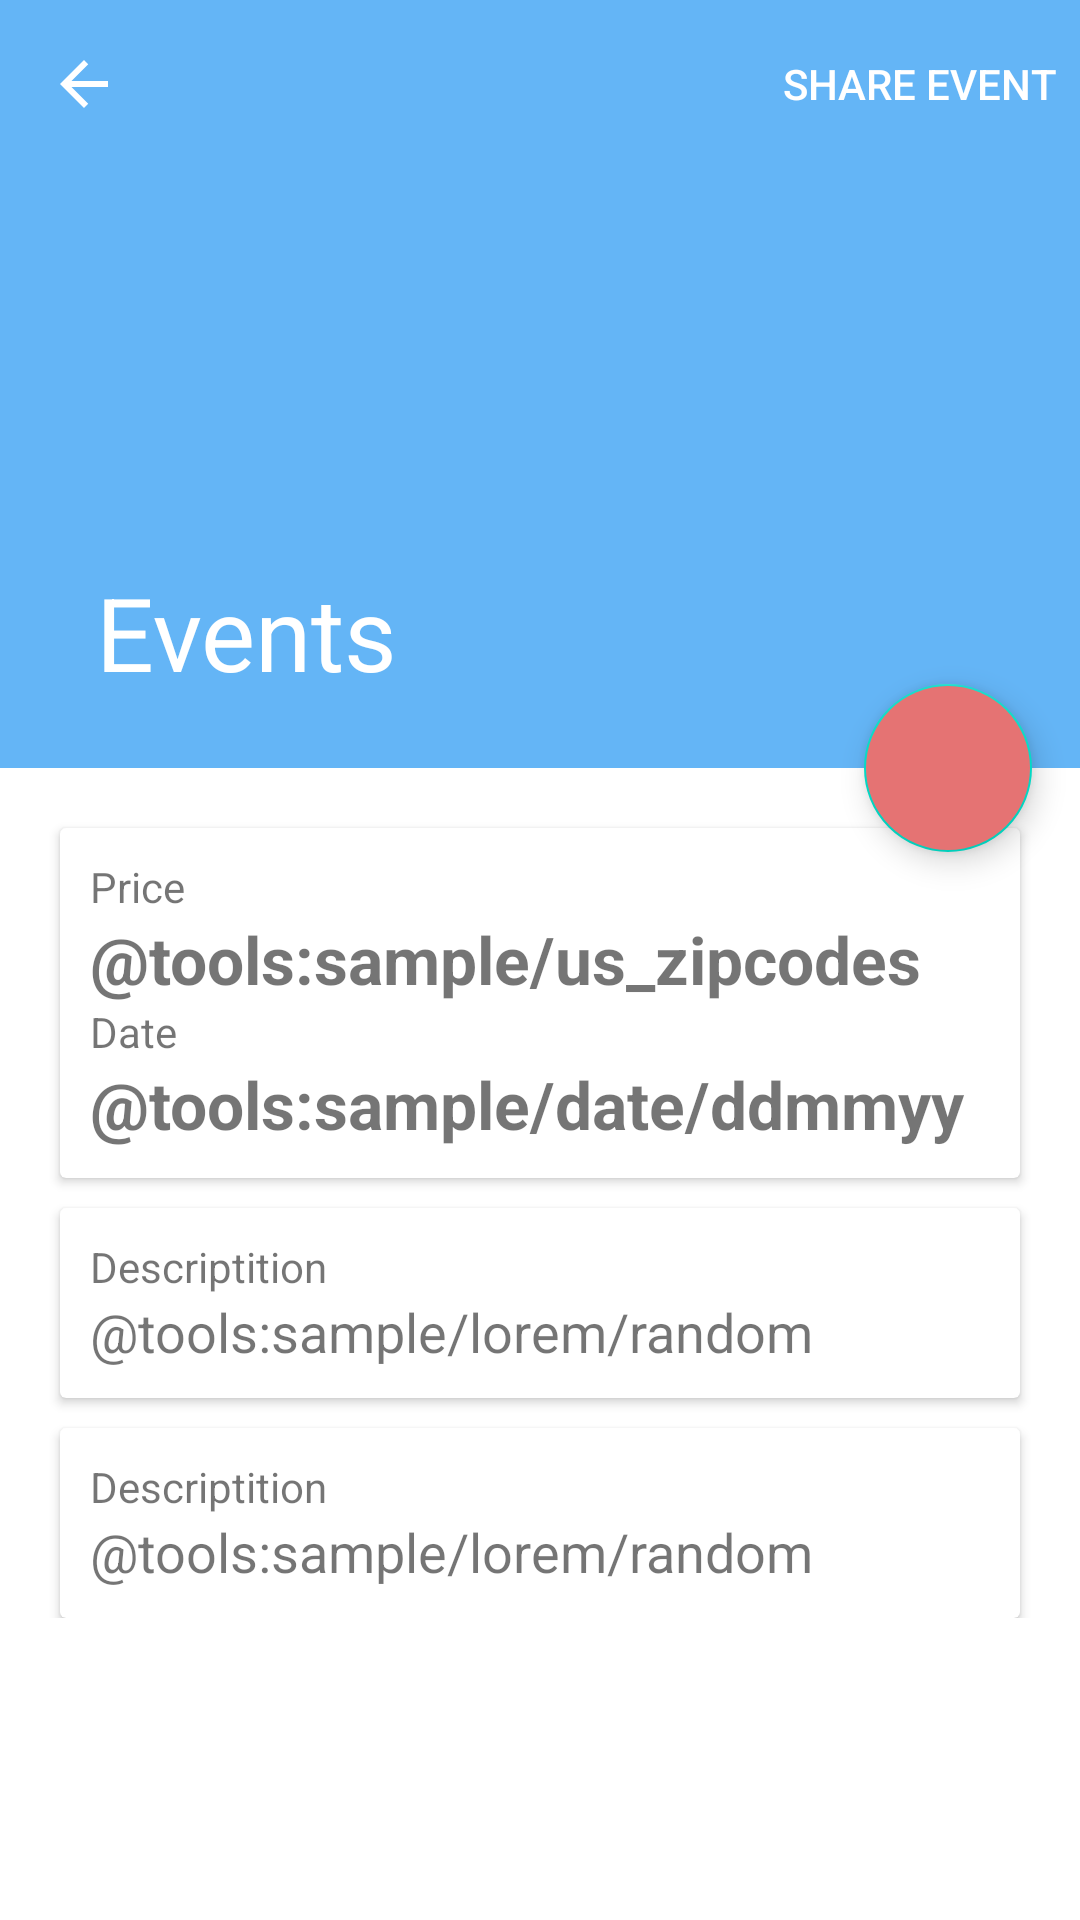

Android layout source for this screen:
<!-- AndroidManifest.xml: application theme Theme.AgendaEventos -->
<!-- res/layout/activity_details.xml -->
<?xml version="1.0" encoding="utf-8"?>
<androidx.coordinatorlayout.widget.CoordinatorLayout xmlns:android="http://schemas.android.com/apk/res/android"
    xmlns:app="http://schemas.android.com/apk/res-auto"
    xmlns:tools="http://schemas.android.com/tools"
    android:layout_width="match_parent"
    android:layout_height="wrap_content"
    android:fitsSystemWindows="true">

    <com.google.android.material.appbar.AppBarLayout
        android:id="@+id/appbar"
        android:layout_width="match_parent"
        android:layout_height="@dimen/toolbar_height"
        android:fitsSystemWindows="true"
        android:theme="@style/ThemeOverlay.AppCompat.Dark.ActionBar">

        <com.google.android.material.appbar.CollapsingToolbarLayout
            android:id="@+id/toolbarLayout"
            android:layout_width="match_parent"
            android:layout_height="match_parent"
            android:fitsSystemWindows="true"
            app:contentScrim="?attr/colorPrimary"
            app:layout_scrollFlags="scroll||exitUntilCollapsed">

            <ImageView
                android:id="@+id/ivImage"
                android:layout_width="match_parent"
                android:layout_height="@dimen/toolbar_image_height"
                android:importantForAccessibility="no"
                android:scaleType="centerCrop"
                android:src="@tools:sample/backgrounds/scenic"
                app:layout_collapseMode="parallax"
                app:layout_collapseParallaxMultiplier="0.7" />

            <androidx.appcompat.widget.Toolbar
                android:id="@+id/toolbar"
                android:layout_width="match_parent"
                android:layout_height="?attr/actionBarSize"
                app:layout_collapseMode="pin"
                app:menu="@menu/menu_details"
                app:navigationContentDescription="@string/back"
                app:navigationIcon="@drawable/ic_back"
                app:popupTheme="@style/ThemeOverlay.AppCompat.Light"
                app:title="@string/events_list_title" />
        </com.google.android.material.appbar.CollapsingToolbarLayout>
    </com.google.android.material.appbar.AppBarLayout>

    <androidx.core.widget.NestedScrollView
        android:layout_width="match_parent"
        android:layout_height="match_parent"
        app:layout_behavior="@string/appbar_scrolling_view_behavior">

        <androidx.constraintlayout.widget.ConstraintLayout
            android:layout_width="match_parent"
            android:layout_height="wrap_content"
            android:padding="@dimen/margin_10">

            <include
                android:id="@+id/contentPrice"
                layout="@layout/content_event_price"
                android:layout_width="match_parent"
                android:layout_height="wrap_content"
                android:layout_margin="@dimen/margin_10"
                app:layout_constraintTop_toTopOf="parent" />

            <include
                android:id="@+id/contentLocation"
                layout="@layout/content_event_description"
                android:layout_width="match_parent"
                android:layout_height="wrap_content"
                android:layout_margin="@dimen/margin_10"
                app:layout_constraintTop_toBottomOf="@id/contentPrice" />

            <include
                layout="@layout/content_event_description"
                android:layout_width="match_parent"
                android:layout_height="wrap_content"
                android:layout_margin="@dimen/margin_10"
                app:layout_constraintTop_toBottomOf="@id/contentLocation" />

        </androidx.constraintlayout.widget.ConstraintLayout>
    </androidx.core.widget.NestedScrollView>

    <com.google.android.material.floatingactionbutton.FloatingActionButton
        android:id="@+id/btnCheckin"
        android:layout_width="wrap_content"
        android:layout_height="wrap_content"
        android:layout_margin="@dimen/margin_16"
        android:backgroundTint="@color/colorAccent"
        android:clickable="true"
        android:contentDescription="@string/do_checkin"
        android:src="@drawable/ic_checked"
        android:tint="@android:color/white"
        app:layout_anchor="@id/appbar"
        app:layout_anchorGravity="bottom|right|end" />

</androidx.coordinatorlayout.widget.CoordinatorLayout>
<!-- res/layout/content_event_price.xml (included above) -->
<?xml version="1.0" encoding="utf-8"?>
<androidx.cardview.widget.CardView
    xmlns:android="http://schemas.android.com/apk/res/android"
    xmlns:app="http://schemas.android.com/apk/res-auto"
    xmlns:tools="http://schemas.android.com/tools"
    android:layout_width="match_parent"
    android:layout_height="wrap_content">

    <androidx.constraintlayout.widget.ConstraintLayout
        android:layout_width="match_parent"
        android:layout_height="wrap_content"
        android:padding="@dimen/margin_10">

        <TextView
            android:id="@+id/labelPrice"
            android:layout_width="wrap_content"
            android:layout_height="wrap_content"
            android:text="@string/price"
            app:layout_constraintStart_toStartOf="parent"
            app:layout_constraintTop_toTopOf="parent"/>

        <TextView
            android:id="@+id/tvPrice"
            android:layout_width="wrap_content"
            android:layout_height="wrap_content"
            android:textStyle="bold"
            android:textSize="@dimen/fontSize_22"
            app:layout_constraintStart_toStartOf="parent"
            app:layout_constraintTop_toBottomOf="@id/labelPrice"
            tools:text="@tools:sample/us_zipcodes"/>

        <TextView
            android:id="@+id/labelDate"
            android:layout_width="wrap_content"
            android:layout_height="wrap_content"
            android:text="@string/date"
            app:layout_constraintStart_toStartOf="parent"
            app:layout_constraintTop_toBottomOf="@id/tvPrice"/>

        <TextView
            android:id="@+id/tvDate"
            android:layout_width="wrap_content"
            android:layout_height="wrap_content"
            android:textStyle="bold"
            android:textSize="@dimen/fontSize_22"
            app:layout_constraintStart_toStartOf="parent"
            app:layout_constraintTop_toBottomOf="@id/labelDate"
            tools:text="@tools:sample/date/ddmmyy"/>

    </androidx.constraintlayout.widget.ConstraintLayout>

</androidx.cardview.widget.CardView>
<!-- res/layout/content_event_description.xml (included above) -->
<?xml version="1.0" encoding="utf-8"?>
<androidx.cardview.widget.CardView
    xmlns:android="http://schemas.android.com/apk/res/android"
    xmlns:app="http://schemas.android.com/apk/res-auto"
    xmlns:tools="http://schemas.android.com/tools"
    android:layout_width="match_parent"
    android:layout_height="wrap_content">

    <androidx.constraintlayout.widget.ConstraintLayout
        android:layout_width="match_parent"
        android:layout_height="wrap_content"
        android:padding="@dimen/margin_10">

        <TextView
            android:id="@+id/labelDescription"
            android:layout_width="wrap_content"
            android:layout_height="wrap_content"
            android:text="@string/description"
            app:layout_constraintStart_toStartOf="parent"
            app:layout_constraintTop_toTopOf="parent"/>

        <TextView
            android:id="@+id/tvDescription"
            android:layout_width="wrap_content"
            android:layout_height="wrap_content"
            android:textSize="@dimen/fontSize_18"
            app:layout_constraintStart_toStartOf="parent"
            app:layout_constraintTop_toBottomOf="@id/labelDescription"
            tools:text="@tools:sample/lorem/random"/>

    </androidx.constraintlayout.widget.ConstraintLayout>

</androidx.cardview.widget.CardView>
<!-- resources referenced by this layout -->
<resources>
  <color name="colorAccent">#E57373</color>
  <dimen name="fontSize_18">18sp</dimen>
  <dimen name="fontSize_22">22sp</dimen>
  <dimen name="margin_10">10dp</dimen>
  <dimen name="margin_16">16dp</dimen>
  <dimen name="toolbar_height">256dp</dimen>
  <dimen name="toolbar_image_height">276dp</dimen>
  <!-- drawable ic_back (drawable) -->
  <?xml version="1.0" encoding="utf-8"?>
  <vector xmlns:android="http://schemas.android.com/apk/res/android"
          android:width="24dp"
          android:height="24dp"
          android:viewportWidth="24.0"
          android:viewportHeight="24.0">
      <path
          android:pathData="M20,11H7.83l5.59,-5.59L12,4l-8,8 8,8 1.41,-1.41L7.83,13H20v-2z"
          android:fillColor="#FFFFFF"/>
  </vector>
  <string name="back">Back</string>
  <string name="date">Date</string>
  <string name="description">Descriptition</string>
  <string name="do_checkin">Do Checkin</string>
  <string name="events_list_title">Events</string>
  <string name="price">Price</string>
  <style name="Theme.AgendaEventos" parent="Theme.MaterialComponents.DayNight.NoActionBar">
          <item name="colorPrimary">@color/colorPrimary</item>
          <item name="colorPrimaryDark">@color/colorPrimaryDark</item>
          <item name="colorAccent">@color/colorAccent</item>
      </style>
  <color name="colorPrimary">#64B5F6</color>
  <color name="colorPrimaryDark">#0D47A1</color>
</resources>
